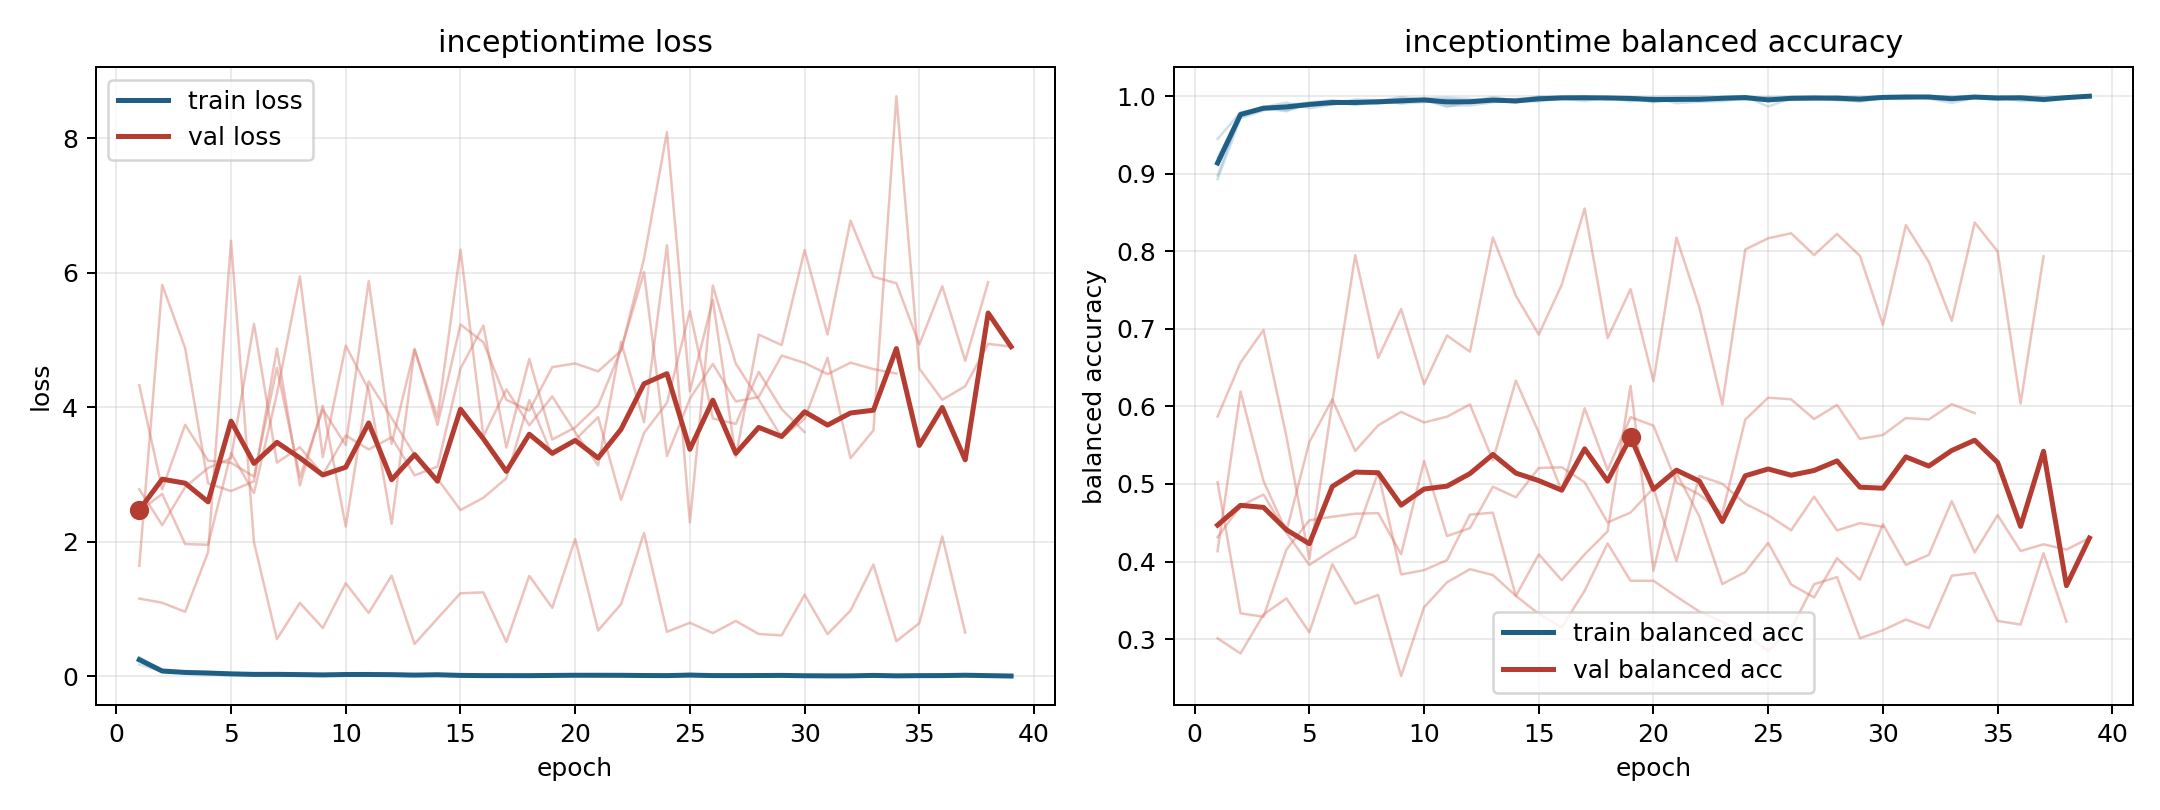

The table this chart was drawn from, first rows:
model, fold, epoch, train_loss, train_balanced_accuracy, val_loss, val_balanced_accuracy
inceptiontime, 1, 1, 0.1721, 0.9448, 4.325, 0.301
inceptiontime, 1, 2, 0.07137, 0.9793, 2.777, 0.2814
inceptiontime, 1, 3, 0.07105, 0.9848, 3.737, 0.3316
inceptiontime, 1, 4, 0.04727, 0.9887, 3.202, 0.3525
inceptiontime, 1, 5, 0.02623, 0.992, 3.171, 0.3088
inceptiontime, 1, 6, 0.02037, 0.9948, 2.966, 0.3966
inceptiontime, 1, 7, 0.02689, 0.9916, 4.584, 0.3455
inceptiontime, 1, 8, 0.01819, 0.9937, 2.957, 0.357
inceptiontime, 1, 9, 0.007078, 0.9989, 3.965, 0.2523
inceptiontime, 1, 10, 0.04107, 0.9952, 3.434, 0.3411
inceptiontime, 1, 11, 0.0465, 0.9862, 5.872, 0.3732
inceptiontime, 1, 12, 0.01725, 0.9931, 3.455, 0.3901
inceptiontime, 1, 13, 0.007618, 0.9989, 4.865, 0.3826
inceptiontime, 1, 14, 0.01929, 0.9943, 3.736, 0.3558
inceptiontime, 1, 15, 0.002968, 0.9997, 5.228, 0.3326
inceptiontime, 1, 16, 0.006918, 0.9985, 4.962, 0.315
inceptiontime, 1, 17, 0.004187, 0.9992, 4.108, 0.3623
inceptiontime, 1, 18, 0.00611, 0.9989, 3.946, 0.4234
inceptiontime, 1, 19, 0.02119, 0.993, 4.594, 0.3752
inceptiontime, 1, 20, 0.00396, 0.999, 4.649, 0.3752
inceptiontime, 1, 21, 0.003236, 0.9995, 4.531, 0.3549
inceptiontime, 1, 22, 0.002129, 1.0, 4.838, 0.3355
inceptiontime, 1, 23, 0.003759, 0.9989, 6.205, 0.3224
inceptiontime, 1, 24, 0.002073, 0.9997, 8.088, 0.3066
inceptiontime, 1, 25, 0.01682, 0.9953, 4.233, 0.2848
inceptiontime, 1, 26, 0.009877, 0.9968, 5.594, 0.3133
inceptiontime, 1, 27, 0.01533, 0.9954, 3.257, 0.3708
inceptiontime, 1, 28, 0.007461, 0.9971, 5.077, 0.3799
inceptiontime, 1, 29, 0.005904, 0.9976, 4.922, 0.3012
inceptiontime, 1, 30, 0.01037, 0.9966, 6.334, 0.3113
inceptiontime, 1, 31, 0.01088, 0.9963, 5.081, 0.3253
inceptiontime, 1, 32, 0.003481, 0.9989, 6.773, 0.3142
inceptiontime, 1, 33, 0.01126, 0.9975, 5.937, 0.3817
inceptiontime, 1, 34, 0.002673, 0.9994, 5.841, 0.3854
inceptiontime, 1, 35, 0.002221, 0.9994, 4.929, 0.3235
inceptiontime, 1, 36, 0.004364, 0.9998, 5.797, 0.3187
inceptiontime, 1, 37, 0.02209, 0.9934, 4.688, 0.4107
inceptiontime, 1, 38, 0.01242, 0.997, 5.857, 0.3225
inceptiontime, 2, 1, 0.2732, 0.898, 2.779, 0.4133
inceptiontime, 2, 2, 0.07521, 0.9772, 2.244, 0.6193
inceptiontime, 2, 3, 0.04297, 0.9865, 2.81, 0.5039
inceptiontime, 2, 4, 0.05378, 0.9818, 3.094, 0.4387
inceptiontime, 2, 5, 0.03392, 0.9897, 3.24, 0.5541
inceptiontime, 2, 6, 0.02405, 0.9932, 5.238, 0.609
inceptiontime, 2, 7, 0.03039, 0.9896, 3.174, 0.5426
inceptiontime, 2, 8, 0.02196, 0.9913, 3.403, 0.5755
inceptiontime, 2, 9, 0.01276, 0.9965, 2.996, 0.593
inceptiontime, 2, 10, 0.01937, 0.9952, 3.578, 0.5794
inceptiontime, 2, 11, 0.01719, 0.9949, 3.37, 0.5868
inceptiontime, 2, 12, 0.02467, 0.9924, 3.551, 0.6026
inceptiontime, 2, 13, 0.01495, 0.9948, 2.985, 0.5304
inceptiontime, 2, 14, 0.02608, 0.9921, 3.115, 0.6333
inceptiontime, 2, 15, 0.01381, 0.9946, 4.571, 0.5663
inceptiontime, 2, 16, 0.007672, 0.9972, 5.213, 0.4907
inceptiontime, 2, 17, 0.01881, 0.9938, 3.397, 0.5976
inceptiontime, 2, 18, 0.004435, 0.9986, 4.715, 0.5179
inceptiontime, 2, 19, 0.003577, 0.9991, 3.518, 0.5862
inceptiontime, 2, 20, 0.01225, 0.996, 3.696, 0.5752
inceptiontime, 2, 21, 0.01464, 0.9956, 4.024, 0.502
inceptiontime, 2, 22, 0.008365, 0.9973, 4.853, 0.4864
... 118 more rows
